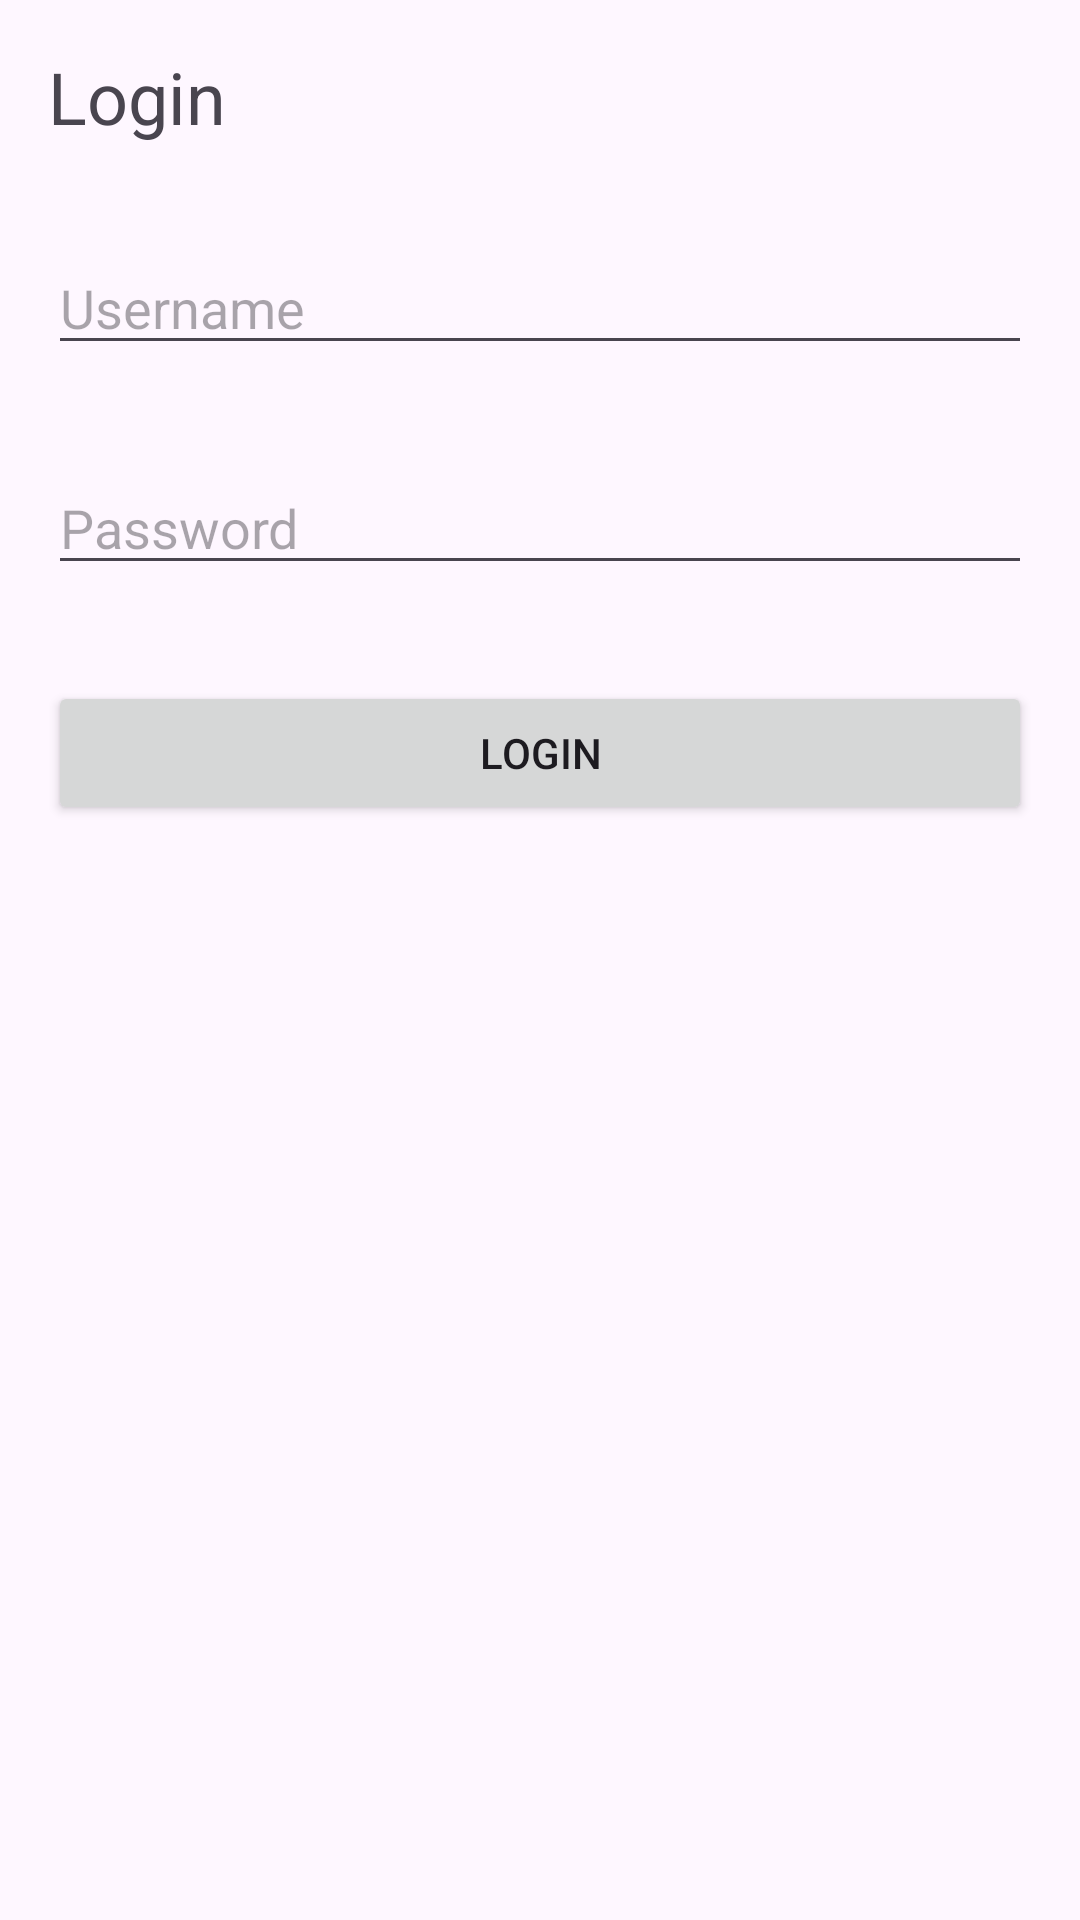

Android layout source for this screen:
<!-- AndroidManifest.xml: application theme Theme.GLI_technical_test -->
<!-- res/layout/activity_main.xml -->
<?xml version="1.0" encoding="utf-8"?>
<RelativeLayout xmlns:android="http://schemas.android.com/apk/res/android"
    android:layout_width="match_parent"
    android:layout_height="match_parent">

    <TextView
        android:id="@+id/titleTextView"
        android:layout_width="wrap_content"
        android:layout_height="wrap_content"
        android:text="@string/title"
        android:textSize="24sp"
        android:layout_margin="16dp"
        />

    <EditText
        android:id="@+id/usernameEditText"
        android:layout_width="match_parent"
        android:layout_height="wrap_content"
        android:inputType="text"
        android:hint="@string/username"
        android:layout_margin="16dp"
        android:layout_below="@id/titleTextView"
        android:autofillHints="username" />

    <EditText
        android:id="@+id/passwordEditText"
        android:layout_width="match_parent"
        android:layout_height="wrap_content"
        android:hint="@string/password"
        android:inputType="textPassword"
        android:layout_below="@id/usernameEditText"
        android:layout_margin="16dp"
        android:autofillHints="password" />

    <Button
        android:id="@+id/loginButton"
        android:layout_width="match_parent"
        android:layout_height="wrap_content"
        android:text="@string/login"
        android:layout_below="@id/passwordEditText"
        android:layout_margin="16dp"/>

</RelativeLayout>
<!-- resources referenced by this layout -->
<resources>
  <string name="login">Login</string>
  <string name="password">Password</string>
  <string name="title">Login</string>
  <string name="username">Username</string>
  <style name="Theme.GLI_technical_test" parent="Base.Theme.GLI_technical_test" />
  <style name="Base.Theme.GLI_technical_test" parent="Theme.Material3.DayNight.NoActionBar">
          
          
      </style>
</resources>
